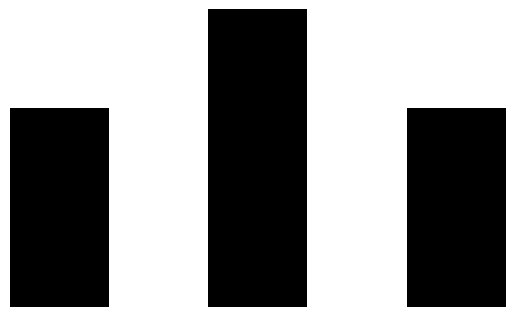

The script that saved this image: (Note: this script raises an exception after producing the figure.)

import numpy as np
import matplotlib.pyplot as plt

class CA_1d:
    def __init__(self, rule, columns):
        self.rule = rule
        self.columns = columns

        self.generate_CA()



    def generate_CA(self):
        output_pattern = [int(x) for x in np.binary_repr(self.rule, width=8)]

        input_pattern = np.zeros([8, 3])
        for i in range(8):
            input_pattern[i,:] = [int(x) for x in np.binary_repr(7-i, width=3)]

        rows = int(self.columns/2)+1

        canvas = np.zeros([rows, self.columns+2])
        canvas[0, int(self.columns/2)+1] = 1

        for i in np.arange(0, rows-1):
            for j in np.arange(0, self.columns):
                for k in range(8):
                    if np.array_equal(input_pattern[k,:], canvas[i, j:j+3]):
                        canvas[i+1, j+1] = output_pattern[k]

        plt.axis('off')
        plt.imshow(canvas[:, 1:self.columns+1], cmap='Greys', interpolation='nearest')
        # plt.title("Elementary Cellular Automata Rule {}".format(self.rule))
        plt.savefig("static/img/generated_ca.png", bbox_inches='tight')
        # plt.show()

c = CA_1d(5,5)


